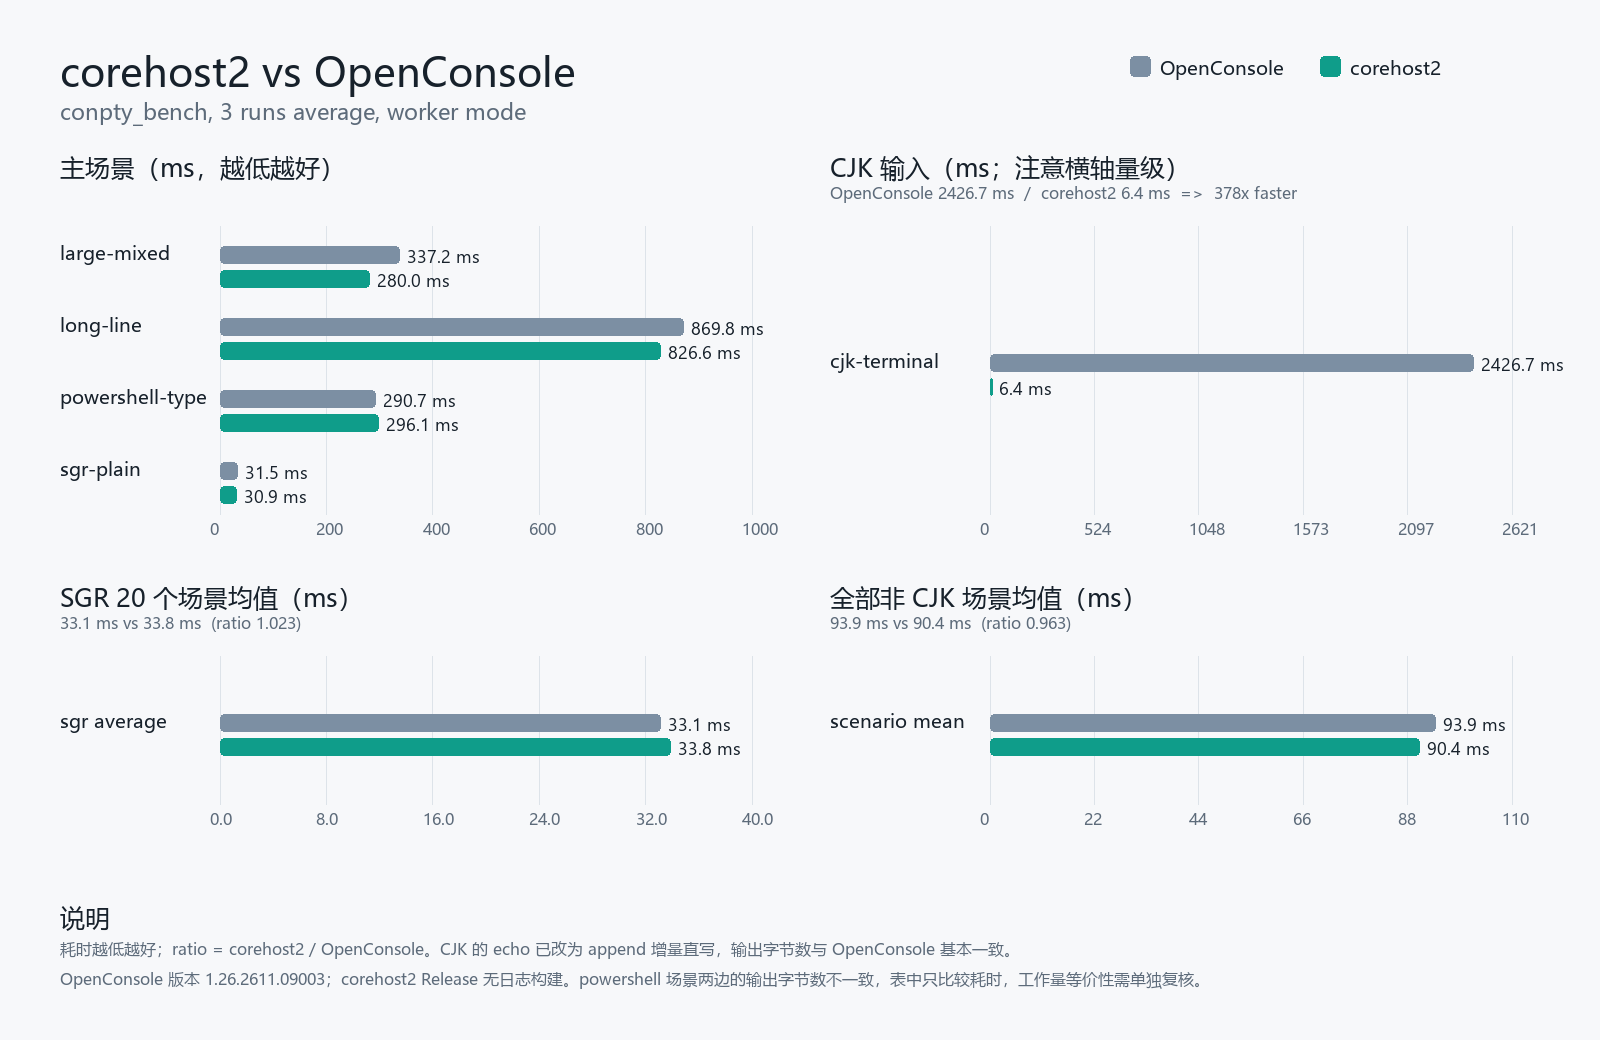

Source data for this figure (header and first rows):
scenario, oc_runs, ch_runs, oc_avg_ms, oc_min_ms, oc_max_ms, ch_avg_ms, ch_min_ms, ch_max_ms, ratio_ch_over_oc, oc_bytes, ch_bytes
cjk-terminal-input, 3, 3, 2427, 2416, 2446, 6.416, 6.351, 6.467, 0.002644, 395398, 393988
large-mixed-vt-cjk-output, 3, 3, 337.2, 321.6, 348.7, 280, 256.8, 316.9, 0.8304, 25228948, 25228949
long-line-three-vt-output, 3, 3, 869.8, 806.2, 993.9, 826.6, 799.2, 866.3, 0.9504, 16777377, 16777377
powershell-type-realistic-build-output, 3, 3, 290.7, 283.2, 303.3, 296.1, 279.8, 323.9, 1.018, 720, 10892
sgr-bg-16, 3, 3, 33.13, 32.79, 33.62, 33.5, 33.31, 33.66, 1.011, 4254994, 4254993
sgr-bg-256, 3, 3, 32.95, 32.85, 33.04, 34.53, 34.15, 35.12, 1.048, 4258829, 4258828
sgr-bg-bright, 3, 3, 33.55, 32.21, 35.31, 33.8, 33.73, 33.91, 1.008, 4258439, 4258440
sgr-bg-rgb, 3, 3, 32.7, 32.16, 33.36, 34.59, 33, 35.66, 1.058, 4255708, 4255709
sgr-blink, 3, 3, 32.84, 32.71, 32.92, 33.34, 32.56, 34.52, 1.015, 4258829, 4258830
sgr-bold, 3, 3, 32.54, 32.04, 33.3, 34.44, 33.34, 35.08, 1.058, 4258829, 4258830
sgr-combined, 3, 3, 32.31, 31.8, 32.73, 34.47, 33.59, 35.67, 1.067, 4251809, 4251809
sgr-combined-bg, 3, 3, 34.93, 31.32, 41.38, 34.08, 33.63, 34.33, 0.9756, 4255059, 4255059
sgr-faint, 3, 3, 33.77, 32.24, 35.21, 35.19, 34.47, 36.35, 1.042, 4258829, 4258829
sgr-fg-16, 3, 3, 32.65, 32.12, 32.97, 34.78, 33.5, 35.68, 1.065, 4254994, 4254993
sgr-fg-256, 3, 3, 32.56, 32.33, 32.82, 33.67, 33.01, 34.51, 1.034, 4259609, 4259608
sgr-fg-bright, 3, 3, 32.86, 32.63, 33.12, 35.14, 33.85, 37.52, 1.07, 4254993, 4254994
sgr-fg-rgb, 3, 3, 32.32, 31.98, 32.94, 33.27, 32.63, 34.49, 1.029, 4259219, 4259218
sgr-hidden, 3, 3, 34.14, 32.99, 35.53, 33.74, 33.22, 34.73, 0.9884, 4258829, 4258829
sgr-inverse, 3, 3, 33.62, 33.35, 33.8, 33.92, 33.48, 34.47, 1.009, 4258828, 4258829
sgr-italic, 3, 3, 32.84, 32.45, 33.03, 33.83, 33.35, 34.22, 1.03, 4258829, 4258829
sgr-plain, 3, 3, 31.52, 31.22, 31.86, 30.89, 30.28, 31.75, 0.9802, 4256879, 4256878
sgr-reset, 3, 3, 31.74, 31.55, 31.85, 32.27, 32.03, 32.56, 1.017, 4253303, 4253305
sgr-strike, 3, 3, 34.22, 32.97, 34.98, 33.51, 32.92, 34.33, 0.9793, 4258829, 4258829
sgr-underline, 3, 3, 34.01, 32.78, 35.34, 33.58, 33.2, 34.19, 0.9872, 4258829, 4258828
